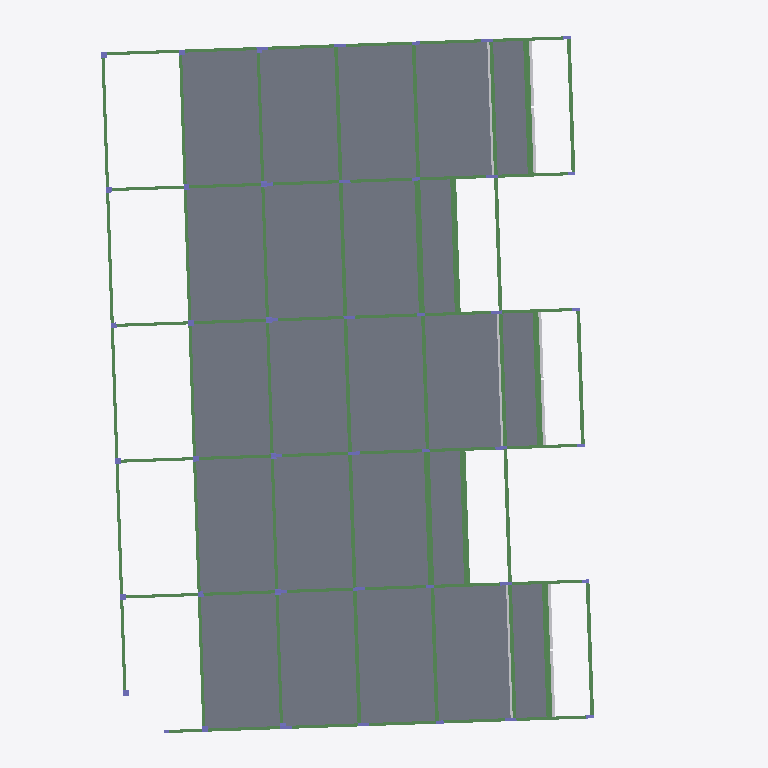
Plan cut of the same IFC building model at storey '1o Pavimento' (level 31.08 m, cut at 32.48 m), seen from above with north up, elements coloured by IFC class: 64 beams (green), 29 columns (violet), 23 slabs (grey), 3 other elements (light grey). Cut surfaces are drawn darker.
Extent 29.6 m × 36.6 m × 13.3 m (x, y, z). Storeys (5): Fundação at 25.13 m; Térreo at 27.93 m; 1o Pavimento at 31.08 m; 2o Pavimento at 34.23 m; Cobertura at 37.38 m. Elements (477): 222 IfcBeam, 101 IfcColumn, 96 IfcSlab, 58 IfcBuildingElementProxy.

HEADER;
FILE_DESCRIPTION(('ViewDefinition [CoordinationView_V2.0]'),'2;1');
FILE_NAME('0001','2025-12-04T15:55:40-03:00',(''),(''),'ODA SDAI 22.12','23.0.10.18 - Exporter 23.0.10.18 - IU alternativa 23.0.10.18','');
FILE_SCHEMA(('IFC2X3'));
ENDSEC;
DATA;
#98=IFCPROJECT('0DFFoIOpr7HwhYzxlVbeJg',#20,'0001',$,$,'9730_GRAN GARDEN RESORT','Status do projeto',(#93),#90);
#123=IFCSITE('0DFFoIOpr7HwhYzxlVbeJe',#20,'Default',$,$,#122,$,$,.ELEMENT.,$,$,$,$,$);
#100=IFCBUILDING('0DFFoIOpr7HwhYzxlVbeJh',#20,'',$,$,#16,$,'',.ELEMENT.,$,$,$);
#104=IFCBUILDINGSTOREY('15TvyFGav45BqN9dtlYZJG',#20,'Fundação',$,'Nível:Cabeça de 8 mm',#103,$,'Fundação',.ELEMENT.,25130.000000000004);
#108=IFCBUILDINGSTOREY('15TvyFGav45BqN9dtlYZJB',#20,'Térreo',$,'Nível:Cabeça de 8 mm',#107,$,'Térreo',.ELEMENT.,27929.989999999998);
#112=IFCBUILDINGSTOREY('15TvyFGav45BqN9dtlYZJ_',#20,'1o Pavimento',$,'Nível:Cabeça de 8 mm',#111,$,'1o Pavimento',.ELEMENT.,31080.020000000004);
#116=IFCBUILDINGSTOREY('15TvyFGav45BqN9dtlYZJn',#20,'2o Pavimento',$,'Nível:Cabeça de 8 mm',#115,$,'2o Pavimento',.ELEMENT.,34229.98);
#120=IFCBUILDINGSTOREY('15TvyFGav45BqN9dtlYZJa',#20,'Cobertura',$,'Nível:Cabeça de 8 mm',#119,$,'Cobertura',.ELEMENT.,37380.00000000001);
#16787=IFCSLAB('15TvyFGav45BqN9dtlYWLP',#20,'Piso:TQS h=10 - Concreto C35:469957',$,'Piso:TQS h=10 - Concreto C35',#16769,#16786,'469957',.FLOOR.);
#16822=IFCSLAB('15TvyFGav45BqN9dtlYWLE',#20,'Piso:TQS h=10 - Concreto C35:469970',$,'Piso:TQS h=10 - Concreto C35',#16804,#16821,'469970',.FLOOR.);
#16892=IFCSLAB('15TvyFGav45BqN9dtlYWLm',#20,'Piso:TQS h=10 - Concreto C35:469996',$,'Piso:TQS h=10 - Concreto C35',#16874,#16891,'469996',.FLOOR.);
#16717=IFCSLAB('15TvyFGav45BqN9dtlYWKt',#20,'Piso:TQS h=10 - Concreto C35:469931',$,'Piso:TQS h=10 - Concreto C35',#16699,#16716,'469931',.FLOOR.);
#16752=IFCSLAB('15TvyFGav45BqN9dtlYWKa',#20,'Piso:TQS h=10 - Concreto C35:469944',$,'Piso:TQS h=10 - Concreto C35',#16734,#16751,'469944',.FLOOR.);
#17018=IFCSLAB('15TvyFGav45BqN9dtlYWA4',#20,'Piso:TQS h=10 - Concreto C35:470040',$,'Piso:TQS h=10 - Concreto C35',#17000,#17017,'470040',.FLOOR.);
#16682=IFCSLAB('15TvyFGav45BqN9dtlYWK2',#20,'Piso:TQS h=10 - Concreto C35:469918',$,'Piso:TQS h=10 - Concreto C35',#16664,#16681,'469918',.FLOOR.);
#16955=IFCSLAB('15TvyFGav45BqN9dtlYWAU',#20,'Piso:TQS h=10 - Concreto C35:470018',$,'Piso:TQS h=10 - Concreto C35',#16937,#16954,'470018',.FLOOR.);
#16857=IFCSLAB('15TvyFGav45BqN9dtlYWL3',#20,'Piso:TQS h=10 - Concreto C35:469983',$,'Piso:TQS h=10 - Concreto C35',#16839,#16856,'469983',.FLOOR.);
#17053=IFCSLAB('15TvyFGav45BqN9dtlYWAv',#20,'Piso:TQS h=10 - Concreto C35:470053',$,'Piso:TQS h=10 - Concreto C35',#17035,#17052,'470053',.FLOOR.);
#16479=IFCSLAB('15TvyFGav45BqN9dtlYWN3',#20,'Piso:TQS h=10 - Concreto C35:469855',$,'Piso:TQS h=10 - Concreto C35',#16468,#16478,'469855',.FLOOR.);
#17109=IFCSLAB('15TvyFGav45BqN9dtlYWAd',#20,'Piso:TQS h=10 - Concreto C35:470075',$,'Piso:TQS h=10 - Concreto C35',#17098,#17108,'470075',.FLOOR.);
#16451=IFCSLAB('15TvyFGav45BqN9dtlYWNA',#20,'Piso:TQS h=10 - Concreto C35:469846',$,'Piso:TQS h=10 - Concreto C35',#16440,#16450,'469846',.FLOOR.);
#16920=IFCSLAB('15TvyFGav45BqN9dtlYWLb',#20,'Piso:TQS h=10 - Concreto C35:470009',$,'Piso:TQS h=10 - Concreto C35',#16909,#16919,'470009',.FLOOR.);
#16339=IFCSLAB('15TvyFGav45BqN9dtlYWMk',#20,'Piso:TQS h=10 - Concreto C35:469810',$,'Piso:TQS h=10 - Concreto C35',#16328,#16338,'469810',.FLOOR.);
#16983=IFCSLAB('15TvyFGav45BqN9dtlYWAJ',#20,'Piso:TQS h=10 - Concreto C35:470031',$,'Piso:TQS h=10 - Concreto C35',#16972,#16982,'470031',.FLOOR.);
#16395=IFCSLAB('15TvyFGav45BqN9dtlYWNO',#20,'Piso:TQS h=10 - Concreto C35:469828',$,'Piso:TQS h=10 - Concreto C35',#16384,#16394,'469828',.FLOOR.);
#17081=IFCSLAB('15TvyFGav45BqN9dtlYWAk',#20,'Piso:TQS h=10 - Concreto C35:470066',$,'Piso:TQS h=10 - Concreto C35',#17070,#17080,'470066',.FLOOR.);
#16591=IFCSLAB('15TvyFGav45BqN9dtlYWKV',#20,'Piso:TQS h=10 - Concreto C35:469891',$,'Piso:TQS h=10 - Concreto C35',#16580,#16590,'469891',.FLOOR.);
#16619=IFCSLAB('15TvyFGav45BqN9dtlYWKG',#20,'Piso:TQS h=10 - Concreto C35:469900',$,'Piso:TQS h=10 - Concreto C35',#16608,#16618,'469900',.FLOOR.);
#16647=IFCSLAB('15TvyFGav45BqN9dtlYWK9',#20,'Piso:TQS h=10 - Concreto C35:469909',$,'Piso:TQS h=10 - Concreto C35',#16636,#16646,'469909',.FLOOR.);
#17137=IFCSLAB('15TvyFGav45BqN9dtlYWBO',#20,'Piso:TQS h=10 - Concreto C35:470084',$,'Piso:TQS h=10 - Concreto C35',#17126,#17136,'470084',.FLOOR.);
#16563=IFCSLAB('15TvyFGav45BqN9dtlYWNc',#20,'Piso:TQS h=10 - Concreto C35:469882',$,'Piso:TQS h=10 - Concreto C35',#16552,#16562,'469882',.FLOOR.);
#9735=IFCBEAM('15TvyFGav45BqN9dtlYWRH',#20,'TQS - Viga retangular:19,0 x 40,0:469069',$,'TQS - Viga retangular:19,0 x 40,0',#9734,#9731,'469069');
#11250=IFCBEAM('15TvyFGav45BqN9dtlYWPS',#20,'TQS - Viga retangular:16,0 x 40,0:469184',$,'TQS - Viga retangular:16,0 x 40,0',#11249,#11246,'469184');
#11604=IFCBEAM('15TvyFGav45BqN9dtlYWPy',#20,'TQS - Viga retangular:16,0 x 40,0:469216',$,'TQS - Viga retangular:16,0 x 40,0',#11603,#11600,'469216');
#9899=IFCBEAM('15TvyFGav45BqN9dtlYWR1',#20,'TQS - Viga retangular:30,0 x 34,0:469085',$,'TQS - Viga retangular:30,0 x 34,0',#9886,#9898,'469085');
#8912=IFCBEAM('15TvyFGav45BqN9dtlYWQQ',#20,'TQS - Viga retangular:30,0 x 36,0:468998',$,'TQS - Viga retangular:30,0 x 36,0',#8899,#8911,'468998');
#11525=IFCBEAM('15TvyFGav45BqN9dtlYWP2',#20,'TQS - Viga retangular:30,0 x 36,0:469214',$,'TQS - Viga retangular:30,0 x 36,0',#11512,#11524,'469214');
#9656=IFCBEAM('15TvyFGav45BqN9dtlYWRN',#20,'TQS - Viga retangular:30,0 x 36,0:469067',$,'TQS - Viga retangular:30,0 x 36,0',#9643,#9655,'469067');
#9764=IFCBEAM('15TvyFGav45BqN9dtlYWRC',#20,'TQS - Viga retangular:30,0 x 36,0:469072',$,'TQS - Viga retangular:30,0 x 36,0',#9751,#9763,'469072');
#9818=IFCBEAM('15TvyFGav45BqN9dtlYWR9',#20,'TQS - Viga retangular:30,0 x 36,0:469077',$,'TQS - Viga retangular:30,0 x 36,0',#9805,#9817,'469077');
#9953=IFCBEAM('15TvyFGav45BqN9dtlYWR$',#20,'TQS - Viga retangular:30,0 x 34,0:469091',$,'TQS - Viga retangular:30,0 x 34,0',#9940,#9952,'469091');
#18425=IFCBUILDINGELEMENTPROXY('0rMpYbsKn5c9AZspYg2X8U',#20,'15/5:15/36:470649',$,'15/5:15/36',#18424,#18420,'470649',$);
#18521=IFCBUILDINGELEMENTPROXY('0rMpYbsKn5c9AZspYg2XB0',#20,'15/9:15/36:470695',$,'15/9:15/36',#18520,#18516,'470695',$);
#18473=IFCBUILDINGELEMENTPROXY('0rMpYbsKn5c9AZspYg2XBt',#20,'15/7:15/36:470672',$,'15/7:15/36',#18472,#18468,'470672',$);
#9489=IFCBEAM('15TvyFGav45BqN9dtlYWQg',#20,'TQS - Viga retangular:16,0 x 40,0:469046',$,'TQS - Viga retangular:16,0 x 40,0',#9488,#9485,'469046');
#10726=IFCBEAM('15TvyFGav45BqN9dtlYWOI',#20,'TQS - Viga retangular:16,0 x 40,0:469134',$,'TQS - Viga retangular:16,0 x 40,0',#10725,#10722,'469134');
#9201=IFCBEAM('15TvyFGav45BqN9dtlYWQy',#20,'TQS - Viga retangular:16,0 x 40,0:469024',$,'TQS - Viga retangular:16,0 x 40,0',#9200,#9197,'469024');
#10352=IFCBEAM('15TvyFGav45BqN9dtlYWRc',#20,'TQS - Viga retangular:16,0 x 40,0:469114',$,'TQS - Viga retangular:16,0 x 40,0',#10351,#10348,'469114');
#9845=IFCBEAM('15TvyFGav45BqN9dtlYWRB',#20,'TQS - Viga retangular:19,0 x 54,0:469079',$,'TQS - Viga retangular:19,0 x 54,0',#9832,#9844,'469079');
#9575=IFCBEAM('15TvyFGav45BqN9dtlYWRU',#20,'TQS - Viga retangular:30,0 x 34,0:469058',$,'TQS - Viga retangular:30,0 x 34,0',#9562,#9574,'469058');
#9980=IFCBEAM('15TvyFGav45BqN9dtlYWRw',#20,'TQS - Viga retangular:19,0 x 40,0:469094',$,'TQS - Viga retangular:19,0 x 40,0',#9967,#9979,'469094');
#11498=IFCBEAM('15TvyFGav45BqN9dtlYWP7',#20,'TQS - Viga retangular:19,0 x 54,0:469211',$,'TQS - Viga retangular:19,0 x 54,0',#11485,#11497,'469211');
#9602=IFCBEAM('15TvyFGav45BqN9dtlYWRP',#20,'TQS - Viga retangular:19,0 x 54,0:469061',$,'TQS - Viga retangular:19,0 x 54,0',#9589,#9601,'469061');
#9518=IFCBEAM('15TvyFGav45BqN9dtlYWQb',#20,'TQS - Viga retangular:30,0 x 34,0:469049',$,'TQS - Viga retangular:30,0 x 34,0',#9505,#9517,'469049');
#9872=IFCBEAM('15TvyFGav45BqN9dtlYWR6',#20,'TQS - Viga retangular:19,0 x 40,0:469082',$,'TQS - Viga retangular:19,0 x 40,0',#9859,#9871,'469082');
#9926=IFCBEAM('15TvyFGav45BqN9dtlYWRy',#20,'TQS - Viga retangular:19,0 x 40,0:469088',$,'TQS - Viga retangular:19,0 x 40,0',#9913,#9925,'469088');
#9545=IFCBEAM('15TvyFGav45BqN9dtlYWQY',#20,'TQS - Viga retangular:19,0 x 54,0:469054',$,'TQS - Viga retangular:19,0 x 54,0',#9532,#9544,'469054');
#9629=IFCBEAM('15TvyFGav45BqN9dtlYWRK',#20,'TQS - Viga retangular:30,0 x 34,0:469064',$,'TQS - Viga retangular:30,0 x 34,0',#9616,#9628,'469064');
#9791=IFCBEAM('15TvyFGav45BqN9dtlYWRE',#20,'TQS - Viga retangular:19,0 x 54,0:469074',$,'TQS - Viga retangular:19,0 x 54,0',#9778,#9790,'469074');
#11144=IFCBEAM('15TvyFGav45BqN9dtlYWOb',#20,'TQS - Viga retangular:16,0 x 50,0:469177',$,'TQS - Viga retangular:16,0 x 50,0',#11131,#11143,'469177');
#11117=IFCBEAM('15TvyFGav45BqN9dtlYWOg',#20,'TQS - Viga retangular:16,0 x 50,0:469174',$,'TQS - Viga retangular:16,0 x 50,0',#11104,#11116,'469174');
#11090=IFCBEAM('15TvyFGav45BqN9dtlYWOk',#20,'TQS - Viga retangular:16,0 x 50,0:469170',$,'TQS - Viga retangular:16,0 x 50,0',#11077,#11089,'469170');
#11063=IFCBEAM('15TvyFGav45BqN9dtlYWOo',#20,'TQS - Viga retangular:16,0 x 50,0:469166',$,'TQS - Viga retangular:16,0 x 50,0',#11050,#11062,'469166');
#11171=IFCBEAM('15TvyFGav45BqN9dtlYWOW',#20,'TQS - Viga retangular:16,0 x 50,0:469180',$,'TQS - Viga retangular:16,0 x 50,0',#11158,#11170,'469180');
#11444=IFCBEAM('15TvyFGav45BqN9dtlYWP8',#20,'TQS - Viga retangular:16,0 x 42,0:469204',$,'TQS - Viga retangular:16,0 x 42,0',#11431,#11443,'469204');
#11009=IFCBEAM('15TvyFGav45BqN9dtlYWOw',#20,'TQS - Viga retangular:16,0 x 42,0:469158',$,'TQS - Viga retangular:16,0 x 42,0',#10996,#11008,'469158');
#11036=IFCBEAM('15TvyFGav45BqN9dtlYWOs',#20,'TQS - Viga retangular:16,0 x 42,0:469162',$,'TQS - Viga retangular:16,0 x 42,0',#11023,#11035,'469162');
#10979=IFCBEAM('15TvyFGav45BqN9dtlYWO_',#20,'TQS - Viga retangular:16,0 x 42,0:469154',$,'TQS - Viga retangular:16,0 x 42,0',#10966,#10978,'469154');
#11417=IFCBEAM('15TvyFGav45BqN9dtlYWPC',#20,'TQS - Viga retangular:16,0 x 42,0:469200',$,'TQS - Viga retangular:16,0 x 42,0',#11404,#11416,'469200');
#10952=IFCBEAM('15TvyFGav45BqN9dtlYWO0',#20,'TQS - Viga retangular:16,0 x 52,0:469148',$,'TQS - Viga retangular:16,0 x 52,0',#10939,#10951,'469148');
#11390=IFCBEAM('15TvyFGav45BqN9dtlYWPH',#20,'TQS - Viga retangular:16,0 x 52,0:469197',$,'TQS - Viga retangular:16,0 x 52,0',#11377,#11389,'469197');
#10289=IFCBEAM('15TvyFGav45BqN9dtlYWRh',#20,'TQS - Viga retangular:16,0 x 50,0:469111',$,'TQS - Viga retangular:16,0 x 50,0',#10276,#10288,'469111');
#9426=IFCBEAM('15TvyFGav45BqN9dtlYWQl',#20,'TQS - Viga retangular:16,0 x 50,0:469043',$,'TQS - Viga retangular:16,0 x 50,0',#9413,#9425,'469043');
#11361=IFCBEAM('15TvyFGav45BqN9dtlYWPM',#20,'TQS - Viga retangular:16,0 x 52,0:469194',$,'TQS - Viga retangular:16,0 x 52,0',#11360,#11357,'469194');
#10663=IFCBEAM('15TvyFGav45BqN9dtlYWON',#20,'TQS - Viga retangular:16,0 x 50,0:469131',$,'TQS - Viga retangular:16,0 x 50,0',#10650,#10662,'469131');
#9138=IFCBEAM('15TvyFGav45BqN9dtlYWQ0',#20,'TQS - Viga retangular:16,0 x 50,0:469020',$,'TQS - Viga retangular:16,0 x 50,0',#9125,#9137,'469020');
#10923=IFCBEAM('15TvyFGav45BqN9dtlYWO4',#20,'TQS - Viga retangular:16,0 x 52,0:469144',$,'TQS - Viga retangular:16,0 x 52,0',#10922,#10919,'469144');
#10447=IFCBEAM('15TvyFGav45BqN9dtlYWRX',#20,'TQS - Viga retangular:16,0 x 54,0:469117',$,'TQS - Viga retangular:16,0 x 54,0',#10368,#10446,'469117');
#10821=IFCBEAM('15TvyFGav45BqN9dtlYWOD',#20,'TQS - Viga retangular:16,0 x 54,0:469137',$,'TQS - Viga retangular:16,0 x 54,0',#10742,#10820,'469137');
#8939=IFCBEAM('15TvyFGav45BqN9dtlYWQM',#20,'TQS - Viga retangular:16,0 x 54,0:469002',$,'TQS - Viga retangular:16,0 x 54,0',#8926,#8938,'469002');
#9230=IFCBEAM('15TvyFGav45BqN9dtlYWQu',#20,'TQS - Viga retangular:16,0 x 54,0:469028',$,'TQS - Viga retangular:16,0 x 54,0',#9217,#9229,'469028');
#10073=IFCBEAM('15TvyFGav45BqN9dtlYWRr',#20,'TQS - Viga retangular:16,0 x 54,0:469097',$,'TQS - Viga retangular:16,0 x 54,0',#9994,#10072,'469097');
#11279=IFCBEAM('15TvyFGav45BqN9dtlYWPV',#20,'TQS - Viga retangular:16,0 x 54,0:469187',$,'TQS - Viga retangular:16,0 x 54,0',#11266,#11278,'469187');
#10120=IFCBEAM('15TvyFGav45BqN9dtlYWRn',#20,'TQS - Viga retangular:16,0 x 54,0:469101',$,'TQS - Viga retangular:16,0 x 54,0',#10087,#10119,'469101');
#9064=IFCBEAM('15TvyFGav45BqN9dtlYWQF',#20,'TQS - Viga retangular:16,0 x 50,0:469011',$,'TQS - Viga retangular:16,0 x 50,0',#8983,#9063,'469011');
#9111=IFCBEAM('15TvyFGav45BqN9dtlYWQB',#20,'TQS - Viga retangular:16,0 x 50,0:469015',$,'TQS - Viga retangular:16,0 x 50,0',#9078,#9110,'469015');
#8969=IFCBEAM('15TvyFGav45BqN9dtlYWQI',#20,'TQS - Viga retangular:16,0 x 54,0:469006',$,'TQS - Viga retangular:16,0 x 54,0',#8956,#8968,'469006');
#9257=IFCBEAM('15TvyFGav45BqN9dtlYWQq',#20,'TQS - Viga retangular:16,0 x 54,0:469032',$,'TQS - Viga retangular:16,0 x 54,0',#9244,#9256,'469032');
#9352=IFCBEAM('15TvyFGav45BqN9dtlYWQm',#20,'TQS - Viga retangular:16,0 x 50,0:469036',$,'TQS - Viga retangular:16,0 x 50,0',#9271,#9351,'469036');
#10215=IFCBEAM('15TvyFGav45BqN9dtlYWRi',#20,'TQS - Viga retangular:16,0 x 50,0:469104',$,'TQS - Viga retangular:16,0 x 50,0',#10134,#10214,'469104');
#10262=IFCBEAM('15TvyFGav45BqN9dtlYWRe',#20,'TQS - Viga retangular:16,0 x 50,0:469108',$,'TQS - Viga retangular:16,0 x 50,0',#10229,#10261,'469108');
#10589=IFCBEAM('15TvyFGav45BqN9dtlYWOO',#20,'TQS - Viga retangular:16,0 x 50,0:469124',$,'TQS - Viga retangular:16,0 x 50,0',#10508,#10588,'469124');
#10494=IFCBEAM('15TvyFGav45BqN9dtlYWOT',#20,'TQS - Viga retangular:16,0 x 54,0:469121',$,'TQS - Viga retangular:16,0 x 54,0',#10461,#10493,'469121');
#10636=IFCBEAM('15TvyFGav45BqN9dtlYWOK',#20,'TQS - Viga retangular:16,0 x 50,0:469128',$,'TQS - Viga retangular:16,0 x 50,0',#10603,#10635,'469128');
#10868=IFCBEAM('15TvyFGav45BqN9dtlYWO9',#20,'TQS - Viga retangular:16,0 x 54,0:469141',$,'TQS - Viga retangular:16,0 x 54,0',#10835,#10867,'469141');
#11306=IFCBEAM('15TvyFGav45BqN9dtlYWPR',#20,'TQS - Viga retangular:16,0 x 54,0:469191',$,'TQS - Viga retangular:16,0 x 54,0',#11293,#11305,'469191');
#11471=IFCBEAM('15TvyFGav45BqN9dtlYWPB',#20,'TQS - Viga retangular:16,0 x 42,0:469207',$,'TQS - Viga retangular:16,0 x 42,0',#11458,#11470,'469207');
#9399=IFCBEAM('15TvyFGav45BqN9dtlYWQi',#20,'TQS - Viga retangular:16,0 x 50,0:469040',$,'TQS - Viga retangular:16,0 x 50,0',#9366,#9398,'469040');
#260=IFCCOLUMN('15TvyFGav45BqN9dtlYZ8c',#20,'TQS - Pilar retangular:16,0 x 60,0:466106',$,'TQS - Pilar retangular:16,0 x 60,0',#259,#256,'466106');
#190=IFCCOLUMN('15TvyFGav45BqN9dtlYZ8l',#20,'TQS - Pilar retangular:30,0 x 30,0:466099',$,'TQS - Pilar retangular:30,0 x 30,0',#189,#186,'466099');
#435=IFCCOLUMN('15TvyFGav45BqN9dtlYZ9K',#20,'TQS - Pilar retangular:16,0 x 60,0:466120',$,'TQS - Pilar retangular:16,0 x 60,0',#434,#431,'466120');
#2465=IFCCOLUMN('15TvyFGav45BqN9dtlYZFR',#20,'TQS - Pilar retangular:30,0 x 30,0:466247',$,'TQS - Pilar retangular:30,0 x 30,0',#2464,#2461,'466247');
#2500=IFCCOLUMN('15TvyFGav45BqN9dtlYZFM',#20,'TQS - Pilar retangular:30,0 x 30,0:466250',$,'TQS - Pilar retangular:30,0 x 30,0',#2499,#2496,'466250');
#2570=IFCCOLUMN('15TvyFGav45BqN9dtlYZFI',#20,'TQS - Pilar retangular:30,0 x 30,0:466254',$,'TQS - Pilar retangular:30,0 x 30,0',#2569,#2566,'466254');
#2640=IFCCOLUMN('15TvyFGav45BqN9dtlYZFE',#20,'TQS - Pilar retangular:30,0 x 30,0:466258',$,'TQS - Pilar retangular:30,0 x 30,0',#2639,#2636,'466258');
#3200=IFCCOLUMN('15TvyFGav45BqN9dtlYZFe',#20,'TQS - Pilar retangular:16,0 x 60,0:466292',$,'TQS - Pilar retangular:16,0 x 60,0',#3199,#3196,'466292');
#2605=IFCCOLUMN('15TvyFGav45BqN9dtlYZFC',#20,'TQS - Pilar retangular:30,0 x 30,0:466256',$,'TQS - Pilar retangular:30,0 x 30,0',#2604,#2601,'466256');
#2220=IFCCOLUMN('15TvyFGav45BqN9dtlYZEb',#20,'TQS - Pilar retangular:16,0 x 60,0:466233',$,'TQS - Pilar retangular:16,0 x 60,0',#2219,#2216,'466233');
#2045=IFCCOLUMN('15TvyFGav45BqN9dtlYZEp',#20,'TQS - Pilar retangular:16,0 x 60,0:466223',$,'TQS - Pilar retangular:16,0 x 60,0',#2044,#2041,'466223');
ENDSEC;